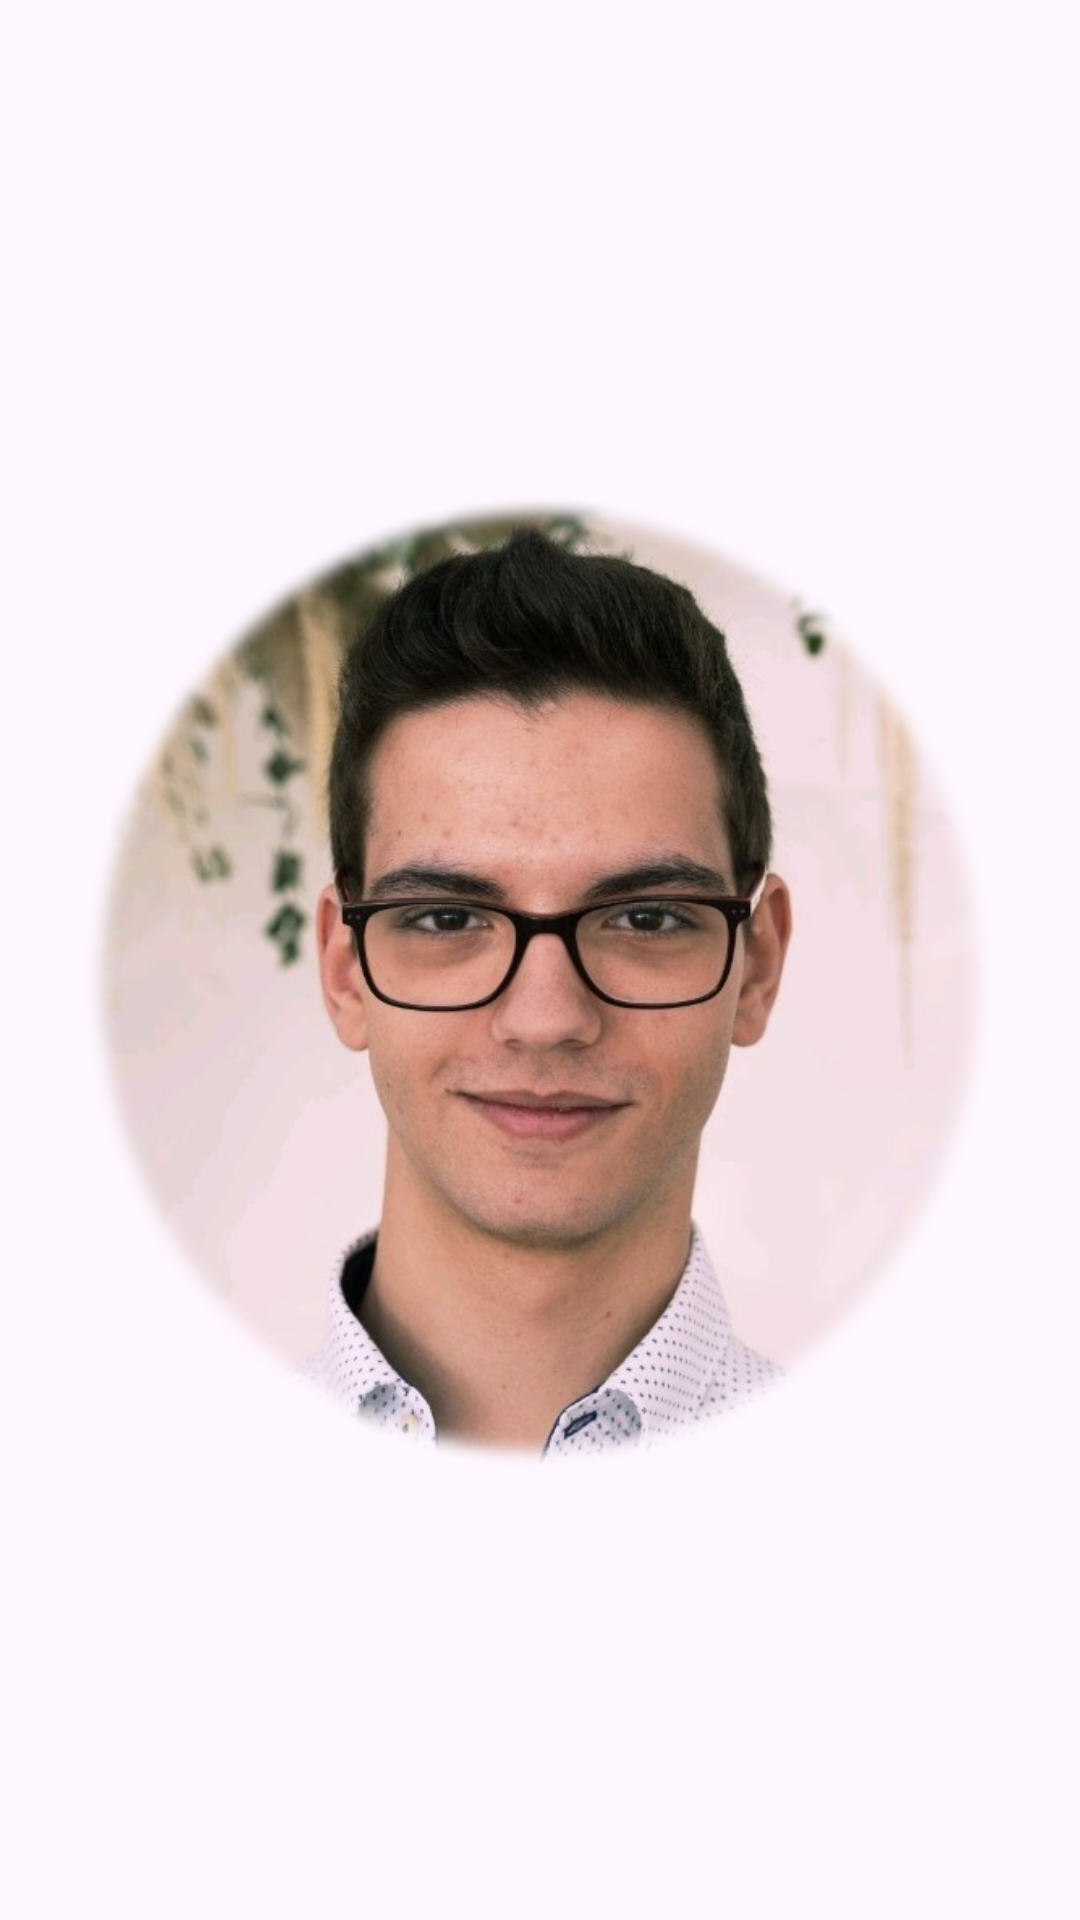

Here is an Android app screen rendered from its layout file. Give the layout XML and the strings, colors and styles it references.
<!-- AndroidManifest.xml: application theme Theme.SuiteSensores -->
<!-- res/layout/nav_header_dele.xml -->
<?xml version="1.0" encoding="utf-8"?>
<LinearLayout xmlns:android="http://schemas.android.com/apk/res/android"
    xmlns:tools="http://schemas.android.com/tools"
    android:layout_width="match_parent"
    android:layout_height="170dp"
    android:background="@drawable/headerbkg"
    android:gravity="center"
    android:orientation="vertical"
    android:padding="16dp"
    android:theme="@style/ThemeOverlay.AppCompat.Dark">

    <ImageView
        android:layout_width="wrap_content"
        android:layout_height="wrap_content"
        android:layout_marginTop="25dp"
        android:layout_marginBottom="10dp"
        android:contentDescription="@string/icono_de_cada_uno"
        android:src="@mipmap/delelogo"
        tools:ignore="ImageContrastCheck" />

</LinearLayout>
<!-- resources referenced by this layout -->
<resources>
  <!-- mipmap delelogo: png bitmap (mipmap-hdpi, 438672 bytes) -->
  <string name="icono_de_cada_uno">Icono de cada uno</string>
  <style name="Theme.SuiteSensores" parent="Base.Theme.SuiteSensores" />
  <style name="Base.Theme.SuiteSensores" parent="Theme.Material3.DayNight.NoActionBar">
          
          
      </style>
</resources>
